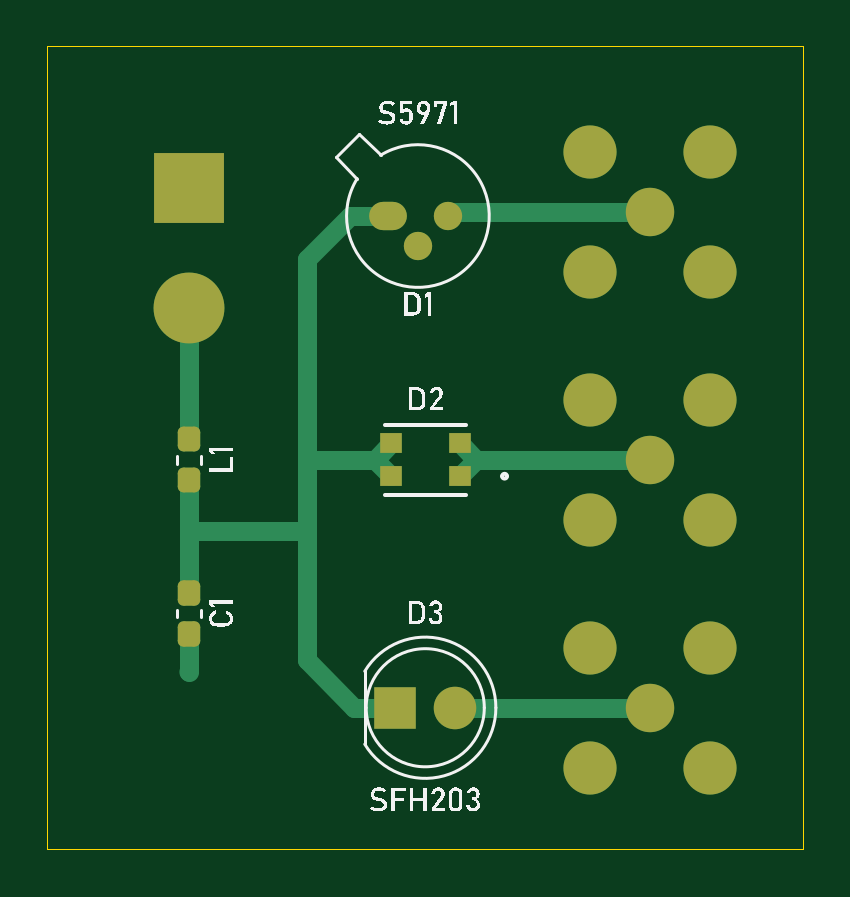
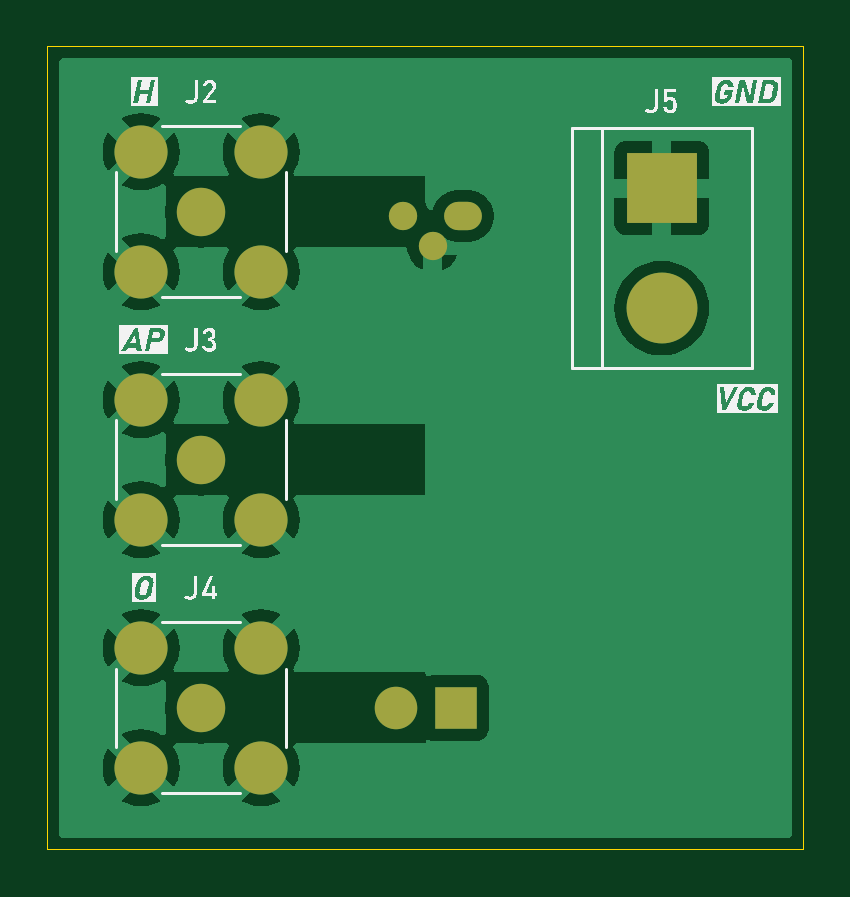
Circuit board: 9 layer files. Board 32.0 x 34.0 mm.
- bottom_copper: PD-B_Cu.gbr (31071 bytes)
- bottom_mask: PD-B_Mask.gbr (1350 bytes)
- paste: PD-B_Paste.gbr (445 bytes)
- bottom_silk: PD-B_Silkscreen.gbr (22814 bytes)
- outline: PD-Edge_Cuts.gbr (600 bytes)
- top_copper: PD-F_Cu.gbr (4716 bytes)
- top_mask: PD-F_Mask.gbr (2399 bytes)
- paste: PD-F_Paste.gbr (1494 bytes)
- top_silk: PD-F_Silkscreen.gbr (28187 bytes)

=== bottom_copper: PD-B_Cu.gbr (31071 bytes, source omitted) ===
=== bottom_mask: PD-B_Mask.gbr ===
%TF.GenerationSoftware,KiCad,Pcbnew,8.0.2*%
%TF.CreationDate,2025-01-11T01:25:54-03:00*%
%TF.ProjectId,PD,50442e6b-6963-4616-945f-706362585858,rev?*%
%TF.SameCoordinates,Original*%
%TF.FileFunction,Soldermask,Bot*%
%TF.FilePolarity,Negative*%
%FSLAX46Y46*%
G04 Gerber Fmt 4.6, Leading zero omitted, Abs format (unit mm)*
G04 Created by KiCad (PCBNEW 8.0.2) date 2025-01-11 01:25:54*
%MOMM*%
%LPD*%
G01*
G04 APERTURE LIST*
%ADD10O,1.600000X1.200000*%
%ADD11O,1.200000X1.200000*%
%ADD12R,1.800000X1.800000*%
%ADD13C,1.800000*%
%ADD14R,3.000000X3.000000*%
%ADD15C,3.000000*%
%ADD16C,2.050000*%
%ADD17C,2.250000*%
G04 APERTURE END LIST*
D10*
%TO.C,D1*%
X114414724Y-67184724D03*
D11*
X115684724Y-68454724D03*
X116954724Y-67184724D03*
%TD*%
D12*
%TO.C,D3*%
X114725000Y-88000000D03*
D13*
X117265000Y-88000000D03*
%TD*%
D14*
%TO.C,J5*%
X106000000Y-66000000D03*
D15*
X106000000Y-71080000D03*
%TD*%
D16*
%TO.C,J4*%
X125500000Y-88000000D03*
D17*
X128040000Y-90540000D03*
X128040000Y-85460000D03*
X122960000Y-90540000D03*
X122960000Y-85460000D03*
%TD*%
D16*
%TO.C,J2*%
X125500000Y-67000000D03*
D17*
X128040000Y-69540000D03*
X128040000Y-64460000D03*
X122960000Y-69540000D03*
X122960000Y-64460000D03*
%TD*%
D16*
%TO.C,J3*%
X125500000Y-77500000D03*
D17*
X128040000Y-80040000D03*
X128040000Y-74960000D03*
X122960000Y-80040000D03*
X122960000Y-74960000D03*
%TD*%
M02*

=== paste: PD-B_Paste.gbr ===
%TF.GenerationSoftware,KiCad,Pcbnew,8.0.2*%
%TF.CreationDate,2025-01-11T01:25:53-03:00*%
%TF.ProjectId,PD,50442e6b-6963-4616-945f-706362585858,rev?*%
%TF.SameCoordinates,Original*%
%TF.FileFunction,Paste,Bot*%
%TF.FilePolarity,Positive*%
%FSLAX46Y46*%
G04 Gerber Fmt 4.6, Leading zero omitted, Abs format (unit mm)*
G04 Created by KiCad (PCBNEW 8.0.2) date 2025-01-11 01:25:53*
%MOMM*%
%LPD*%
G01*
G04 APERTURE LIST*
G04 APERTURE END LIST*
M02*

=== bottom_silk: PD-B_Silkscreen.gbr (22814 bytes, source omitted) ===
=== outline: PD-Edge_Cuts.gbr ===
%TF.GenerationSoftware,KiCad,Pcbnew,8.0.2*%
%TF.CreationDate,2025-01-11T01:25:54-03:00*%
%TF.ProjectId,PD,50442e6b-6963-4616-945f-706362585858,rev?*%
%TF.SameCoordinates,Original*%
%TF.FileFunction,Profile,NP*%
%FSLAX46Y46*%
G04 Gerber Fmt 4.6, Leading zero omitted, Abs format (unit mm)*
G04 Created by KiCad (PCBNEW 8.0.2) date 2025-01-11 01:25:54*
%MOMM*%
%LPD*%
G01*
G04 APERTURE LIST*
%TA.AperFunction,Profile*%
%ADD10C,0.050000*%
%TD*%
G04 APERTURE END LIST*
D10*
X100000000Y-60000000D02*
X132000000Y-60000000D01*
X132000000Y-94000000D01*
X100000000Y-94000000D01*
X100000000Y-60000000D01*
M02*

=== top_copper: PD-F_Cu.gbr ===
%TF.GenerationSoftware,KiCad,Pcbnew,8.0.2*%
%TF.CreationDate,2025-01-11T01:25:53-03:00*%
%TF.ProjectId,PD,50442e6b-6963-4616-945f-706362585858,rev?*%
%TF.SameCoordinates,Original*%
%TF.FileFunction,Copper,L1,Top*%
%TF.FilePolarity,Positive*%
%FSLAX46Y46*%
G04 Gerber Fmt 4.6, Leading zero omitted, Abs format (unit mm)*
G04 Created by KiCad (PCBNEW 8.0.2) date 2025-01-11 01:25:53*
%MOMM*%
%LPD*%
G01*
G04 APERTURE LIST*
G04 Aperture macros list*
%AMRoundRect*
0 Rectangle with rounded corners*
0 $1 Rounding radius*
0 $2 $3 $4 $5 $6 $7 $8 $9 X,Y pos of 4 corners*
0 Add a 4 corners polygon primitive as box body*
4,1,4,$2,$3,$4,$5,$6,$7,$8,$9,$2,$3,0*
0 Add four circle primitives for the rounded corners*
1,1,$1+$1,$2,$3*
1,1,$1+$1,$4,$5*
1,1,$1+$1,$6,$7*
1,1,$1+$1,$8,$9*
0 Add four rect primitives between the rounded corners*
20,1,$1+$1,$2,$3,$4,$5,0*
20,1,$1+$1,$4,$5,$6,$7,0*
20,1,$1+$1,$6,$7,$8,$9,0*
20,1,$1+$1,$8,$9,$2,$3,0*%
G04 Aperture macros list end*
%TA.AperFunction,ComponentPad*%
%ADD10O,1.600000X1.200000*%
%TD*%
%TA.AperFunction,ComponentPad*%
%ADD11O,1.200000X1.200000*%
%TD*%
%TA.AperFunction,ComponentPad*%
%ADD12R,1.800000X1.800000*%
%TD*%
%TA.AperFunction,ComponentPad*%
%ADD13C,1.800000*%
%TD*%
%TA.AperFunction,SMDPad,CuDef*%
%ADD14RoundRect,0.237500X-0.237500X0.287500X-0.237500X-0.287500X0.237500X-0.287500X0.237500X0.287500X0*%
%TD*%
%TA.AperFunction,SMDPad,CuDef*%
%ADD15R,0.914400X0.838200*%
%TD*%
%TA.AperFunction,SMDPad,CuDef*%
%ADD16RoundRect,0.237500X-0.237500X0.300000X-0.237500X-0.300000X0.237500X-0.300000X0.237500X0.300000X0*%
%TD*%
%TA.AperFunction,ComponentPad*%
%ADD17R,3.000000X3.000000*%
%TD*%
%TA.AperFunction,ComponentPad*%
%ADD18C,3.000000*%
%TD*%
%TA.AperFunction,ComponentPad*%
%ADD19C,2.050000*%
%TD*%
%TA.AperFunction,ComponentPad*%
%ADD20C,2.250000*%
%TD*%
%TA.AperFunction,ViaPad*%
%ADD21C,0.812800*%
%TD*%
%TA.AperFunction,Conductor*%
%ADD22C,0.800000*%
%TD*%
G04 APERTURE END LIST*
D10*
%TO.P,D1,1,K*%
%TO.N,Net-(D1-K)*%
X114414724Y-67184724D03*
D11*
%TO.P,D1,2,C*%
%TO.N,GND*%
X115684724Y-68454724D03*
%TO.P,D1,3,A*%
%TO.N,Net-(D1-A)*%
X116954724Y-67184724D03*
%TD*%
D12*
%TO.P,D3,1,K*%
%TO.N,Net-(D1-K)*%
X114725000Y-88000000D03*
D13*
%TO.P,D3,2,A*%
%TO.N,Net-(D3-A)*%
X117265000Y-88000000D03*
%TD*%
D14*
%TO.P,L1,1*%
%TO.N,Net-(J5-Pin_2)*%
X106000000Y-76625000D03*
%TO.P,L1,2*%
%TO.N,Net-(D1-K)*%
X106000000Y-78375000D03*
%TD*%
D15*
%TO.P,D2,1,ANODE*%
%TO.N,Net-(J3-In)*%
X117447800Y-78198500D03*
%TO.P,D2,2,ANODE*%
X117447800Y-76801500D03*
%TO.P,D2,3,CATHODE*%
%TO.N,Net-(D1-K)*%
X114552200Y-76801500D03*
%TO.P,D2,4,CATHODE*%
X114552200Y-78198500D03*
%TD*%
D16*
%TO.P,C1,1*%
%TO.N,Net-(D1-K)*%
X106000000Y-83137500D03*
%TO.P,C1,2*%
%TO.N,GND*%
X106000000Y-84862500D03*
%TD*%
D17*
%TO.P,J5,1,Pin_1*%
%TO.N,GND*%
X106000000Y-66000000D03*
D18*
%TO.P,J5,2,Pin_2*%
%TO.N,Net-(J5-Pin_2)*%
X106000000Y-71080000D03*
%TD*%
D19*
%TO.P,J4,1,In*%
%TO.N,Net-(D3-A)*%
X125500000Y-88000000D03*
D20*
%TO.P,J4,2,Ext*%
%TO.N,GND*%
X128040000Y-90540000D03*
X128040000Y-85460000D03*
X122960000Y-90540000D03*
X122960000Y-85460000D03*
%TD*%
D19*
%TO.P,J2,1,In*%
%TO.N,Net-(D1-A)*%
X125500000Y-67000000D03*
D20*
%TO.P,J2,2,Ext*%
%TO.N,GND*%
X128040000Y-69540000D03*
X128040000Y-64460000D03*
X122960000Y-69540000D03*
X122960000Y-64460000D03*
%TD*%
D19*
%TO.P,J3,1,In*%
%TO.N,Net-(J3-In)*%
X125500000Y-77500000D03*
D20*
%TO.P,J3,2,Ext*%
%TO.N,GND*%
X128040000Y-80040000D03*
X128040000Y-74960000D03*
X122960000Y-80040000D03*
X122960000Y-74960000D03*
%TD*%
D21*
%TO.N,GND*%
X106000000Y-86500000D03*
%TD*%
D22*
%TO.N,GND*%
X106000000Y-84862501D02*
X106000000Y-86500000D01*
%TO.N,Net-(D1-A)*%
X116954724Y-67184724D02*
X117139448Y-67000000D01*
X117139448Y-67000000D02*
X125500000Y-67000000D01*
%TO.N,Net-(D1-K)*%
X106000000Y-80500000D02*
X106000000Y-78374999D01*
X111000000Y-80500000D02*
X111000000Y-86000000D01*
X111000000Y-77500000D02*
X113853700Y-77500000D01*
X111000000Y-80500000D02*
X111000000Y-77500000D01*
X106000000Y-83137499D02*
X106000000Y-80500000D01*
X111000000Y-86000000D02*
X113000000Y-88000000D01*
X112815276Y-67184724D02*
X114414724Y-67184724D01*
X113853700Y-77500000D02*
X114552200Y-78198500D01*
X113000000Y-88000000D02*
X114725000Y-88000000D01*
X111000000Y-69000000D02*
X112815276Y-67184724D01*
X113853700Y-77500000D02*
X114552200Y-76801500D01*
X111000000Y-77500000D02*
X111000000Y-69000000D01*
X106000000Y-80500000D02*
X111000000Y-80500000D01*
%TO.N,Net-(J3-In)*%
X118146300Y-77500000D02*
X117447800Y-78198500D01*
X125500000Y-77500000D02*
X118146300Y-77500000D01*
X118146300Y-77500000D02*
X117447800Y-76801500D01*
%TO.N,Net-(D3-A)*%
X117265000Y-88000000D02*
X125500000Y-88000000D01*
%TO.N,Net-(J5-Pin_2)*%
X106000000Y-76625001D02*
X106000000Y-71079999D01*
%TD*%
M02*

=== top_mask: PD-F_Mask.gbr (2399 bytes, source withheld) ===
=== paste: PD-F_Paste.gbr (1494 bytes, source withheld) ===
=== top_silk: PD-F_Silkscreen.gbr (28187 bytes, source omitted) ===
